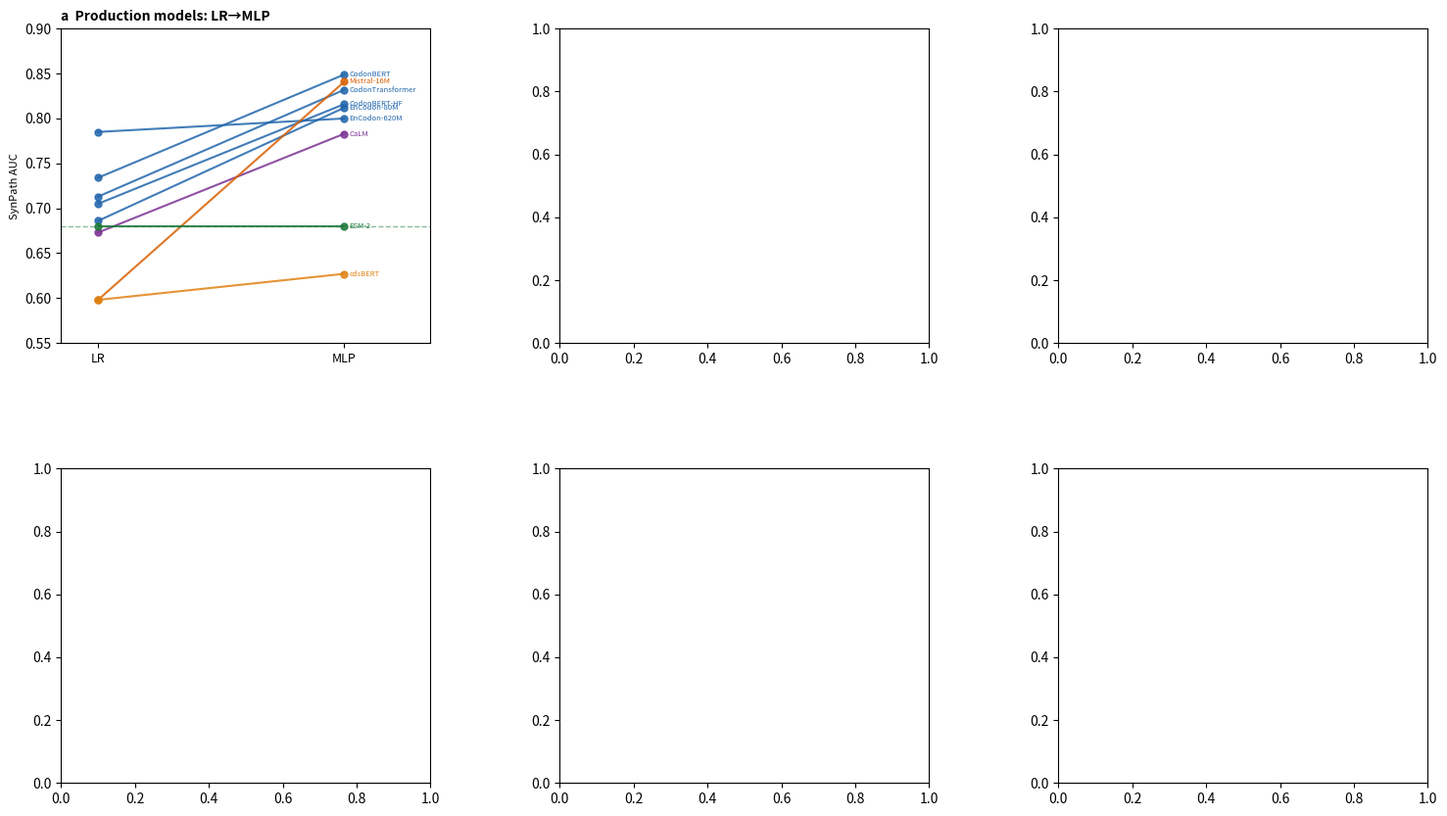

Recreate this plot in Python. (Note: this script raises an exception after producing the figure.)
"""V23 Fig 4: Probing Depth & Fine-Tuning (2x3=6)"""
import numpy as np, matplotlib.pyplot as plt, json
from pathlib import Path

ROOT = Path(r"F:\2025-2026-2\CODEARTS\shorts\codonbench\codonbench")
OUT = ROOT / "paper" / "figures_v2" / "v23"

def save_fig(fig, name):
    fig.savefig(OUT / name, dpi=300, bbox_inches="tight")
    fig.savefig(OUT / name.replace(".png", ".pdf"), bbox_inches="tight")
    plt.close(fig)
    print(f"Saved {name}")

fig, axes = plt.subplots(2, 3, figsize=(18, 10))
plt.subplots_adjust(wspace=0.35, hspace=0.4)

# (a) Production-model LR→MLP slope chart (SynPath)
ax = axes[0, 0]
models_slope = {
    "EnCodon-620M":     {"lr": 0.785, "mlp": 0.800, "type": "cLM-codon"},
    "CodonBERT":        {"lr": 0.734, "mlp": 0.849, "type": "cLM-codon"},
    "CodonTransformer": {"lr": 0.713, "mlp": 0.832, "type": "cLM-codon"},
    "CodonBERT-HF":     {"lr": 0.705, "mlp": 0.816, "type": "cLM-codon"},
    "EnCodon-80M":      {"lr": 0.686, "mlp": 0.812, "type": "cLM-codon"},
    "CaLM":             {"lr": 0.673, "mlp": 0.783, "type": "cLM-contrastive"},
    "Mistral-16M":      {"lr": 0.598, "mlp": 0.841, "type": "cLM-MoE"},
    "cdsBERT":          {"lr": 0.598, "mlp": 0.627, "type": "cLM-char"},
    "ESM-2":            {"lr": 0.680, "mlp": 0.680, "type": "pLM"},
}
type_colors = {"cLM-codon": "#2166AC", "cLM-contrastive": "#7B3294", "cLM-MoE": "#D95F02", "cLM-char": "#E08214", "pLM": "#1B7837"}
for i, (name, d) in enumerate(models_slope.items()):
    c = type_colors[d["type"]]
    ax.plot([0, 1], [d["lr"], d["mlp"]], "o-", color=c, linewidth=1.5, markersize=5, alpha=0.85)
    y_label = d["mlp"] if d["mlp"] > d["lr"] else d["lr"]
    ax.text(1.02, d["mlp"], name, fontsize=5.5, va="center", color=c)
ax.set_xticks([0, 1]); ax.set_xticklabels(["LR", "MLP"], fontsize=9)
ax.set_ylabel("SynPath AUC", fontsize=8)
ax.set_xlim(-0.15, 1.35); ax.set_ylim(0.55, 0.90)
ax.axhline(y=0.680, color="#1B7837", linestyle="--", linewidth=1, alpha=0.5, label="ESM-2 LR (0.680)")
ax.set_title("a  Production models: LR\u2192MLP", fontsize=10, fontweight="bold", loc="left")

# (b) Probing ablation: CB-HF SynPath
ax = axes[0, 1]
with open(ROOT / "results" / "probing_ablation_codonbert_hf_task3.json") as f:
    probe_cbhf = json.load(f)
probes2 = list(probe_cbhf.keys())
aucs2 = [probe_cbhf[p]["mean"] for p in probes2]
stds2 = [probe_cbhf[p]["std"] for p in probes2]
pc2 = ["#90CAF9" if p != "MLP" else "#1565C0" for p in probes2]
ax.bar(probes2, aucs2, yerr=stds2, color=pc2, edgecolor="gray", linewidth=0.5, capsize=3)
ax.set_ylabel("AUC", fontsize=8); ax.set_title("b  CB-HF SynPath", fontsize=10, fontweight="bold", loc="left")

# (c) LR->MLP->LoRA: Task 2
ax = axes[0, 2]
lm = ["CodonBERT","CB-HF","EC-80M","EC-620M","CodonTrans"]
lr_v = [0.734,0.705,0.686,0.785,0.713]; mlp_v = [0.849,0.816,0.812,0.800,0.832]; lora_v = [0.912,0.880,0.893,0.870,0.943]
x = np.arange(len(lm)); w = 0.25
ax.bar(x-w, lr_v, w, label="LR", color="#90CAF9", edgecolor="gray", linewidth=0.5)
ax.bar(x, mlp_v, w, label="MLP", color="#42A5F5", edgecolor="gray", linewidth=0.5)
ax.bar(x+w, lora_v, w, label="LoRA", color="#1565C0", edgecolor="gray", linewidth=0.5)
ax.set_xticks(x); ax.set_xticklabels(lm, fontsize=7); ax.set_ylabel("AUC", fontsize=8)
ax.legend(fontsize=7); ax.set_title("c  Task 2 (Synonymous)", fontsize=10, fontweight="bold", loc="left")

# (d) LR->MLP->LoRA: Task 1
ax = axes[1, 0]
lr_t1 = [0.660,0.659,0.633,0.617,0.694]; mlp_t1 = [0.677,0.650,0.674,0.632,0.706]; lora_t1 = [0.808,0.814,0.696,0.726,0.813]
ax.bar(x-w, lr_t1, w, label="LR", color="#90CAF9", edgecolor="gray", linewidth=0.5)
ax.bar(x, mlp_t1, w, label="MLP", color="#42A5F5", edgecolor="gray", linewidth=0.5)
ax.bar(x+w, lora_t1, w, label="LoRA", color="#1565C0", edgecolor="gray", linewidth=0.5)
ax.set_xticks(x); ax.set_xticklabels(lm, fontsize=7); ax.set_ylabel("AUC", fontsize=8)
ax.legend(fontsize=7); ax.set_title("d  Task 1 (Missense)", fontsize=10, fontweight="bold", loc="left")

# (e) Oracle ceiling
ax = axes[1, 1]
om = ["Oracle\n(CV)","CodonTrans\nLoRA","CB\nLoRA","EC-80M\nLoRA","CB-HF\nLoRA","EC-620M\nLoRA"]
oa = [0.849,0.943,0.912,0.893,0.880,0.870]
oc = ["#4CAF50","#1565C0","#3182BD","#9ECAE1","#6BAED6","#08519C"]
ax.bar(om, oa, color=oc, edgecolor="gray", linewidth=0.5)
ax.axhline(y=0.949, color="#4CAF50", linestyle="--", linewidth=1.5, label="Oracle test (0.949)")
for i, v in enumerate(oa): ax.text(i, v+0.005, f"{v:.3f}", ha="center", fontsize=7, fontweight="bold")
ax.set_ylabel("AUC", fontsize=8); ax.legend(fontsize=6)
ax.set_title("e  Oracle ceiling", fontsize=10, fontweight="bold", loc="left")

# (f) LoRA rank ablation
ax = axes[1, 2]
ranks = [4,8,16,32]
cb_r = [0.908,0.912,0.918,0.920]; cbhf_r = [0.872,0.880,0.886,0.890]; ec_r = [0.885,0.893,0.898,0.901]
ax.plot(ranks, cb_r, "o-", color="#3182BD", label="CB", linewidth=2, markersize=6)
ax.plot(ranks, cbhf_r, "o-", color="#6BAED6", label="CB-HF", linewidth=2, markersize=6)
ax.plot(ranks, ec_r, "o-", color="#9ECAE1", label="EC-80M", linewidth=2, markersize=6)
ax.set_xlabel("LoRA rank (r)", fontsize=8); ax.set_ylabel("Task 2 AUC", fontsize=8)
ax.legend(fontsize=7); ax.set_title("f  LoRA rank ablation", fontsize=10, fontweight="bold", loc="left")

save_fig(fig, "fig4_probing_lora.png")
